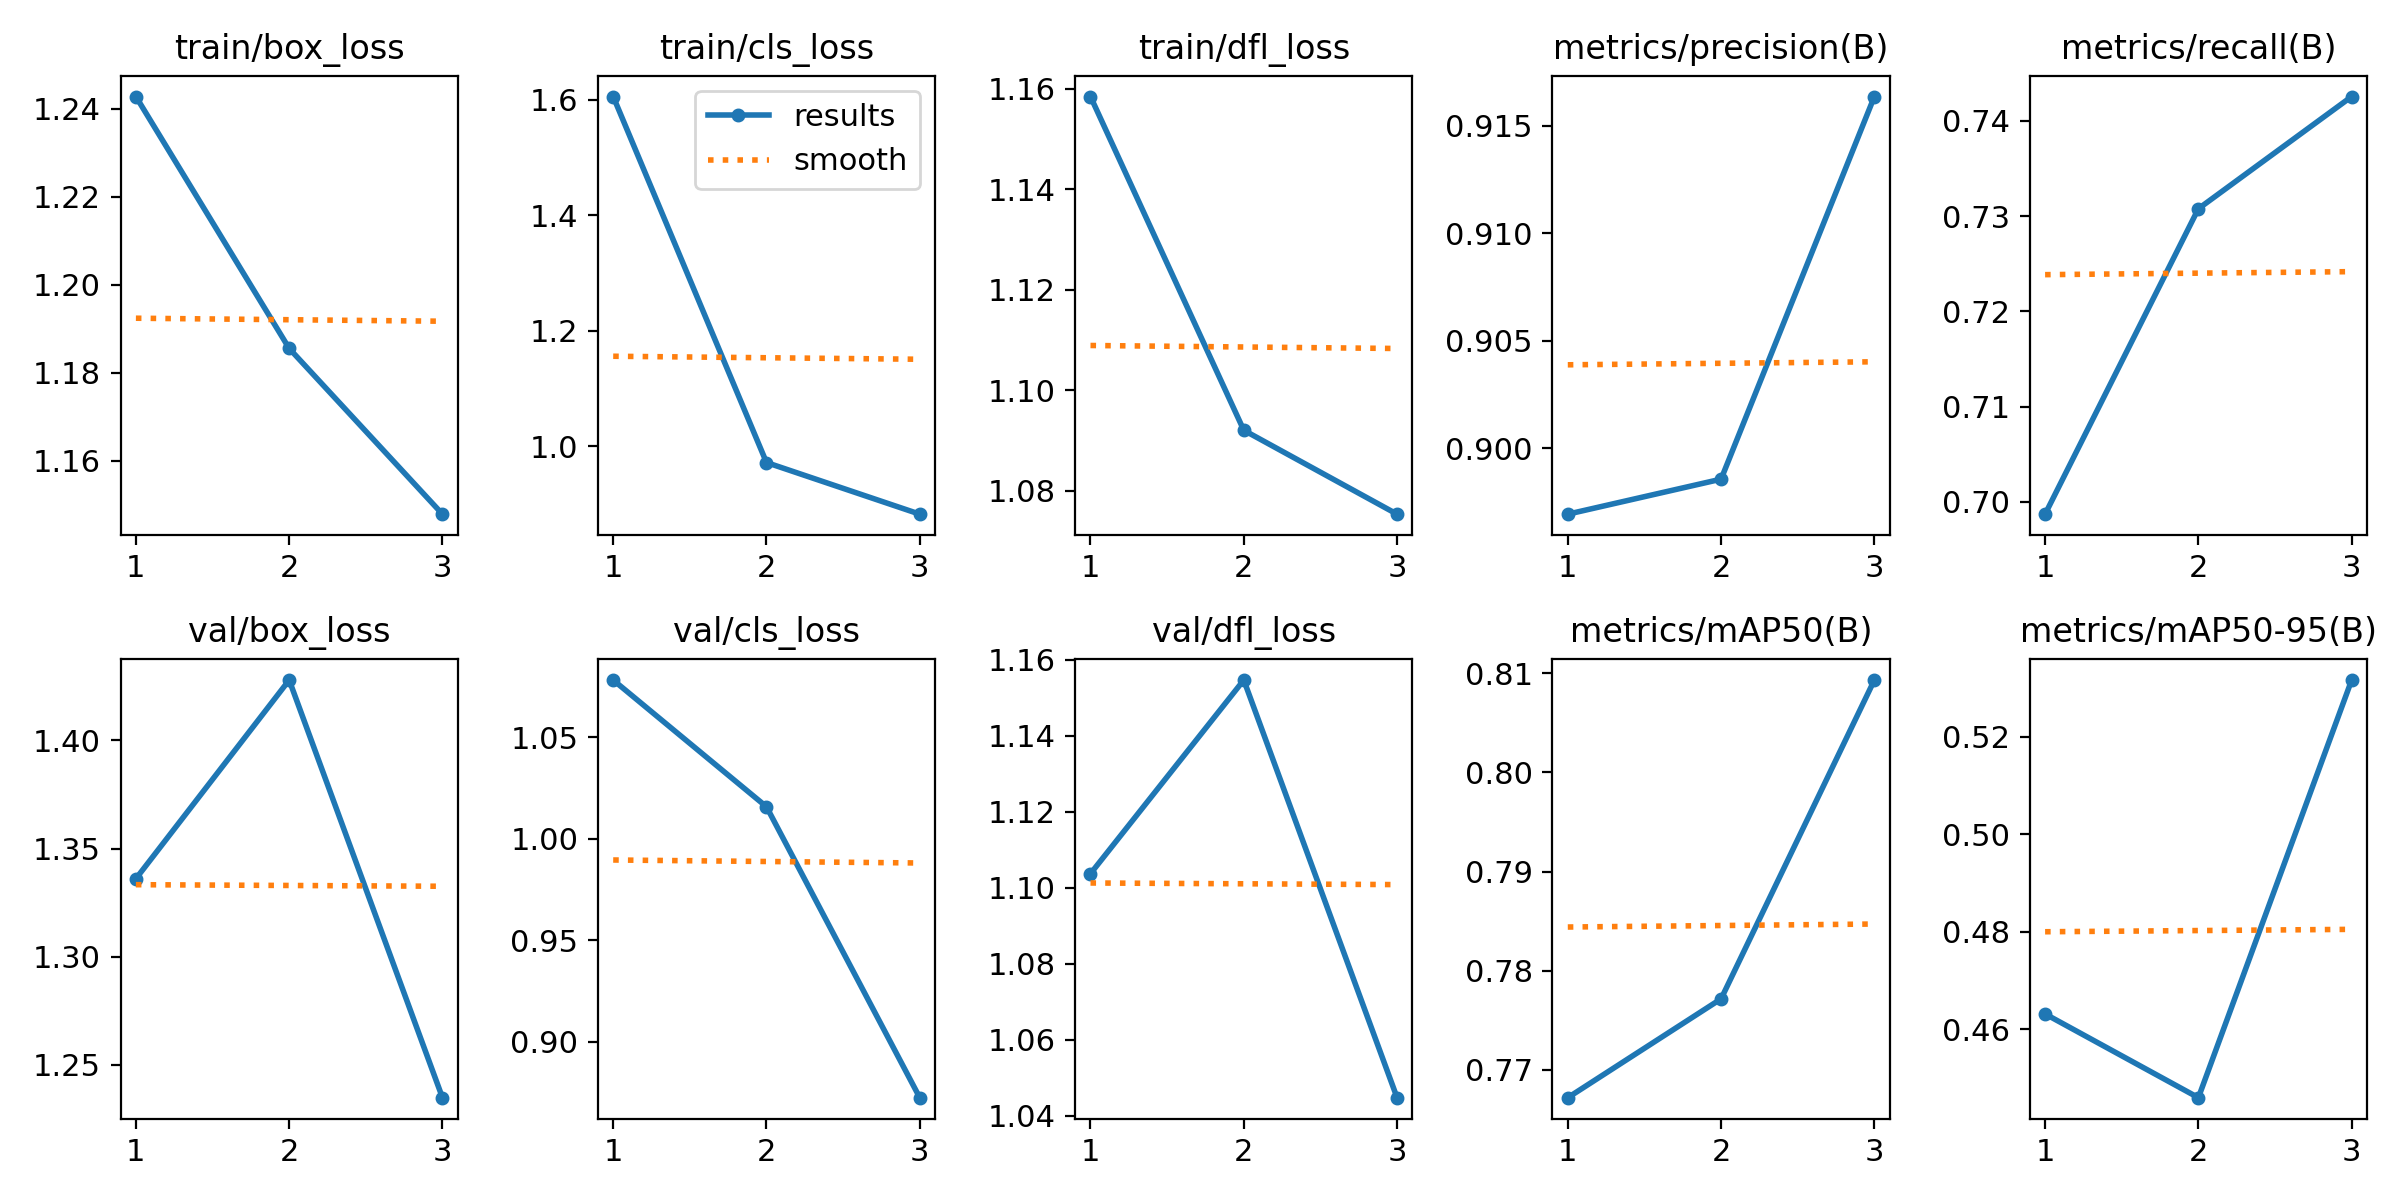

Values plotted in this chart, from the file beside it:
epoch, train/box_loss, train/cls_loss, train/dfl_loss, metrics/precision(B), metrics/recall(B), metrics/mAP50(B), metrics/mAP50-95(B), val/box_loss, val/cls_loss, val/dfl_loss, lr/pg0, lr/pg1, lr/pg2
1, 1.243, 1.605, 1.158, 0.8969, 0.6987, 0.7672, 0.4632, 1.336, 1.078, 1.104, 0.07003, 0.00333, 0.00333
2, 1.185, 0.9716, 1.092, 0.8986, 0.7308, 0.7772, 0.446, 1.428, 1.016, 1.155, 0.03783, 0.004465, 0.004465
3, 1.148, 0.8822, 1.075, 0.9164, 0.7425, 0.8093, 0.5317, 1.235, 0.8724, 1.045, 0.003428, 0.003399, 0.003399
